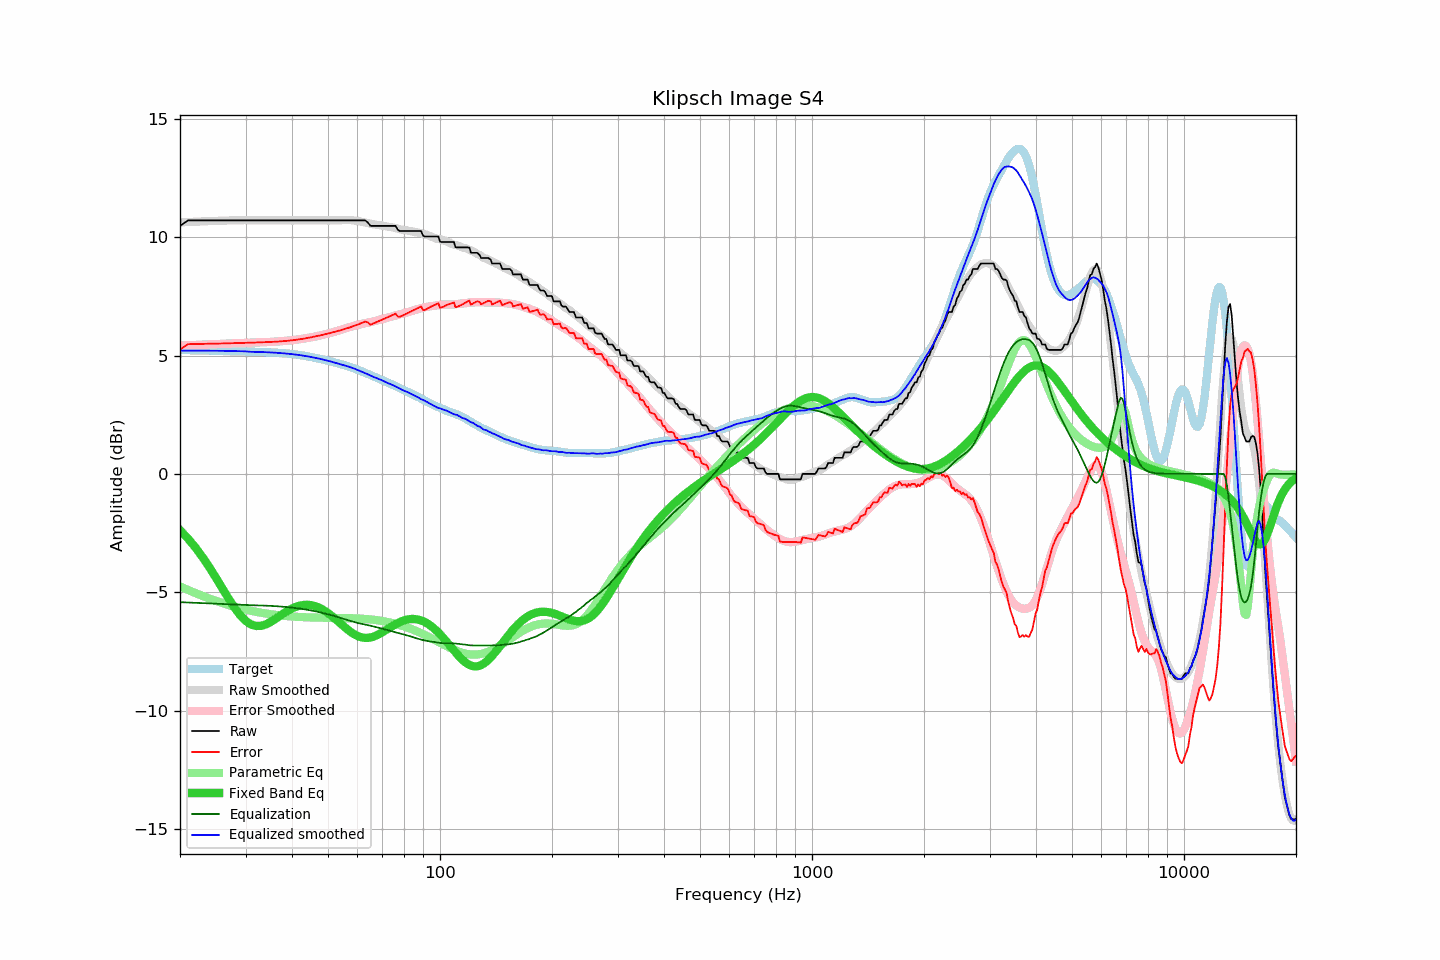

Values plotted in this chart, from the file beside it:
frequency, raw, error, smoothed, error_smoothed, equalization, parametric_eq, equalized_raw, equalized_smoothed, target
20, 10.48, 5.25, 10.63, 5.42, -5.42, -2.38, 5.06, 5.21, 5.23
21, 10.71, 5.48, 10.64, 5.44, -5.44, -2.73, 5.27, 5.21, 5.23
22, 10.71, 5.49, 10.66, 5.45, -5.45, -3.11, 5.26, 5.21, 5.22
23, 10.71, 5.49, 10.67, 5.46, -5.46, -3.52, 5.25, 5.21, 5.22
24, 10.71, 5.50, 10.68, 5.48, -5.48, -3.95, 5.23, 5.21, 5.21
25, 10.71, 5.50, 10.69, 5.49, -5.49, -4.40, 5.22, 5.20, 5.21
26, 10.71, 5.51, 10.70, 5.50, -5.50, -4.84, 5.21, 5.20, 5.20
27, 10.71, 5.52, 10.71, 5.51, -5.51, -5.26, 5.20, 5.20, 5.19
28, 10.71, 5.52, 10.71, 5.52, -5.52, -5.64, 5.19, 5.19, 5.19
29, 10.71, 5.53, 10.72, 5.53, -5.53, -5.96, 5.18, 5.18, 5.18
30, 10.71, 5.54, 10.72, 5.54, -5.54, -6.20, 5.17, 5.18, 5.17
31, 10.71, 5.54, 10.71, 5.55, -5.55, -6.36, 5.16, 5.16, 5.17
32, 10.71, 5.55, 10.71, 5.56, -5.56, -6.43, 5.15, 5.15, 5.16
33, 10.71, 5.56, 10.71, 5.56, -5.56, -6.42, 5.15, 5.15, 5.15
34, 10.71, 5.57, 10.71, 5.57, -5.57, -6.36, 5.14, 5.14, 5.14
35, 10.71, 5.58, 10.71, 5.58, -5.58, -6.26, 5.13, 5.13, 5.13
36, 10.71, 5.58, 10.71, 5.59, -5.59, -6.14, 5.12, 5.12, 5.13
37, 10.71, 5.60, 10.71, 5.60, -5.60, -6.01, 5.11, 5.11, 5.11
38, 10.71, 5.61, 10.71, 5.61, -5.61, -5.89, 5.10, 5.10, 5.10
39, 10.71, 5.63, 10.71, 5.63, -5.63, -5.78, 5.08, 5.08, 5.08
40, 10.71, 5.64, 10.71, 5.65, -5.65, -5.69, 5.06, 5.06, 5.07
41, 10.71, 5.66, 10.71, 5.67, -5.67, -5.61, 5.04, 5.04, 5.05
42, 10.71, 5.69, 10.71, 5.69, -5.69, -5.56, 5.02, 5.02, 5.02
43, 10.71, 5.71, 10.71, 5.72, -5.72, -5.54, 4.99, 4.99, 5.00
44, 10.71, 5.74, 10.71, 5.74, -5.74, -5.53, 4.97, 4.97, 4.97
45, 10.71, 5.77, 10.71, 5.77, -5.77, -5.55, 4.94, 4.94, 4.94
46, 10.71, 5.80, 10.71, 5.80, -5.80, -5.58, 4.91, 4.91, 4.91
47, 10.71, 5.83, 10.71, 5.83, -5.83, -5.64, 4.88, 4.88, 4.88
48, 10.71, 5.86, 10.71, 5.86, -5.86, -5.70, 4.85, 4.85, 4.85
49, 10.71, 5.90, 10.71, 5.90, -5.90, -5.79, 4.81, 4.81, 4.81
50, 10.71, 5.93, 10.71, 5.93, -5.93, -5.88, 4.78, 4.78, 4.78
51, 10.71, 5.96, 10.71, 5.97, -5.97, -5.98, 4.74, 4.74, 4.75
52, 10.71, 6.00, 10.71, 6.00, -6.00, -6.09, 4.71, 4.71, 4.71
53, 10.71, 6.03, 10.71, 6.04, -6.04, -6.21, 4.67, 4.67, 4.68
54, 10.71, 6.07, 10.72, 6.08, -6.08, -6.32, 4.63, 4.63, 4.64
55, 10.71, 6.11, 10.73, 6.12, -6.12, -6.43, 4.59, 4.60, 4.60
56, 10.71, 6.14, 10.73, 6.16, -6.16, -6.53, 4.55, 4.57, 4.57
57, 10.71, 6.18, 10.73, 6.20, -6.20, -6.63, 4.51, 4.53, 4.53
58, 10.71, 6.22, 10.72, 6.23, -6.23, -6.72, 4.48, 4.48, 4.49
59, 10.71, 6.26, 10.70, 6.26, -6.26, -6.79, 4.45, 4.44, 4.45
60, 10.71, 6.31, 10.69, 6.29, -6.29, -6.85, 4.42, 4.39, 4.40
61, 10.71, 6.35, 10.67, 6.32, -6.32, -6.89, 4.39, 4.35, 4.36
62, 10.71, 6.40, 10.65, 6.35, -6.35, -6.92, 4.36, 4.30, 4.31
63, 10.71, 6.44, 10.62, 6.37, -6.37, -6.93, 4.34, 4.25, 4.27
64, 10.62, 6.40, 10.60, 6.39, -6.39, -6.93, 4.23, 4.21, 4.22
65, 10.48, 6.30, 10.57, 6.41, -6.41, -6.91, 4.07, 4.16, 4.18
66, 10.48, 6.35, 10.55, 6.44, -6.44, -6.88, 4.04, 4.11, 4.13
67, 10.48, 6.39, 10.54, 6.47, -6.47, -6.85, 4.01, 4.07, 4.09
68, 10.48, 6.44, 10.52, 6.49, -6.49, -6.80, 3.99, 4.03, 4.04
69, 10.48, 6.48, 10.51, 6.52, -6.52, -6.75, 3.96, 3.99, 4.00
70, 10.48, 6.52, 10.49, 6.54, -6.54, -6.69, 3.94, 3.95, 3.96
71, 10.48, 6.56, 10.47, 6.57, -6.57, -6.63, 3.91, 3.90, 3.92
72, 10.48, 6.60, 10.45, 6.60, -6.60, -6.57, 3.88, 3.86, 3.88
73, 10.48, 6.65, 10.44, 6.62, -6.62, -6.51, 3.86, 3.81, 3.83
74, 10.48, 6.69, 10.42, 6.65, -6.65, -6.45, 3.83, 3.78, 3.79
75, 10.48, 6.73, 10.41, 6.67, -6.67, -6.40, 3.81, 3.74, 3.75
76, 10.48, 6.77, 10.39, 6.69, -6.69, -6.35, 3.79, 3.70, 3.71
77, 10.31, 6.65, 10.36, 6.71, -6.71, -6.30, 3.60, 3.65, 3.66
78, 10.26, 6.64, 10.34, 6.74, -6.74, -6.26, 3.52, 3.60, 3.62
79, 10.26, 6.68, 10.32, 6.76, -6.76, -6.22, 3.50, 3.56, 3.58
... 553 more rows
